Labelled photos from "dataset", an image-classification folder in FezzMad/Computer-vision-project. The possible labels are: Gala apple, Golden apple, Granny Smith apple, honey crisp, Red Chief apple.

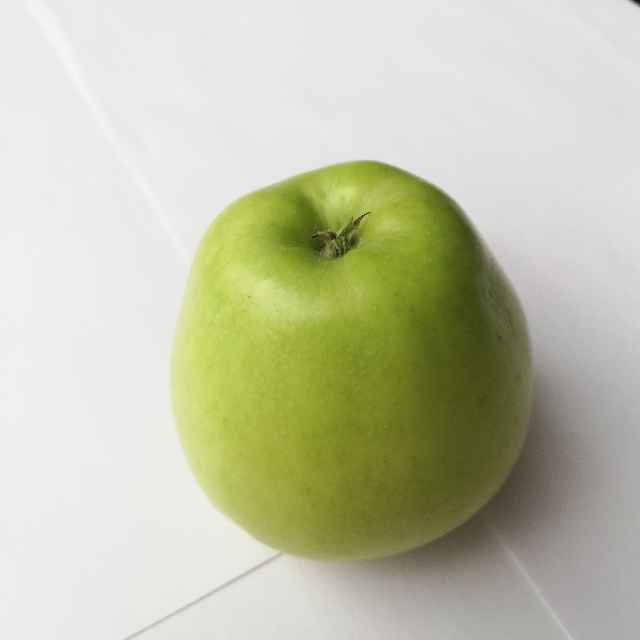
Label: Golden apple

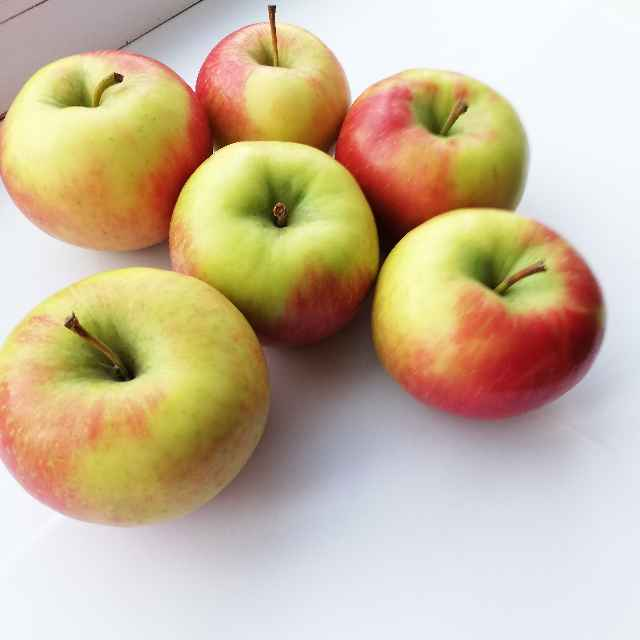
Label: honey crisp

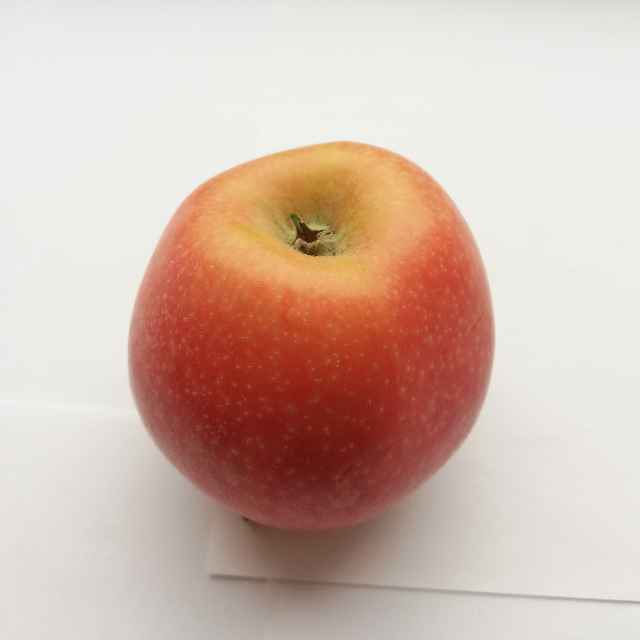
Label: Gala apple

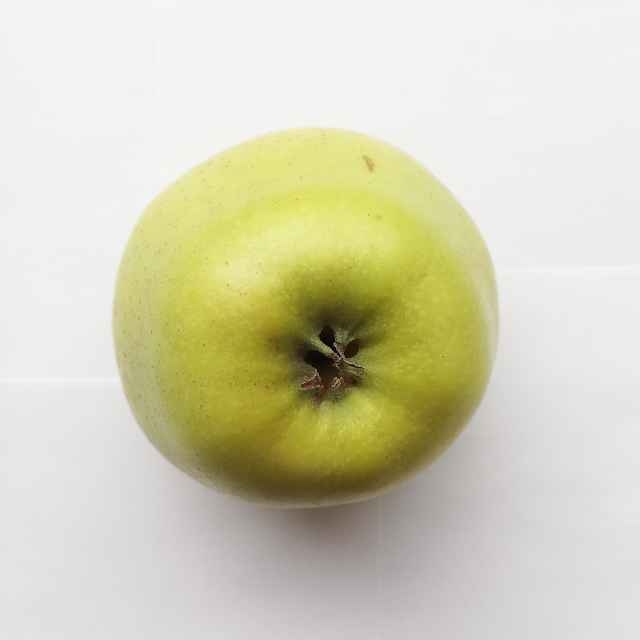
Label: Golden apple

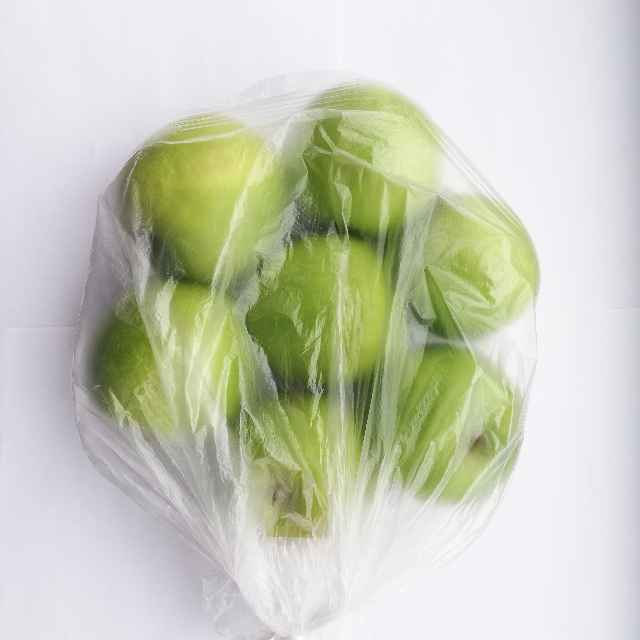
Label: Granny Smith apple

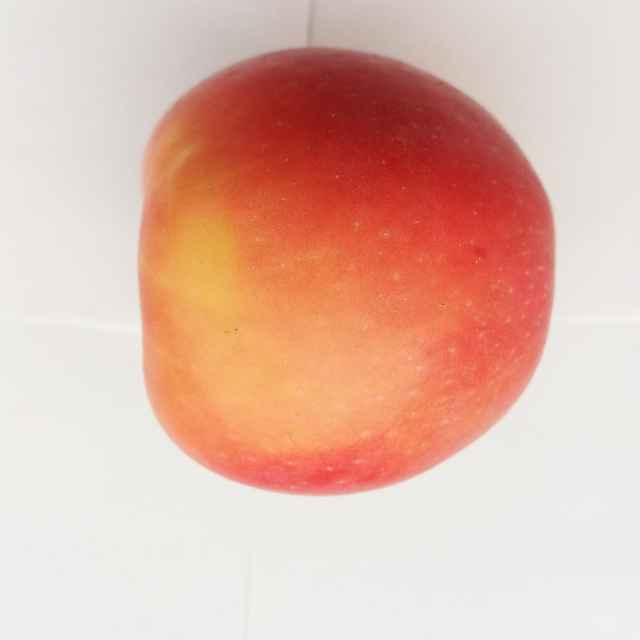
Label: Red Chief apple
